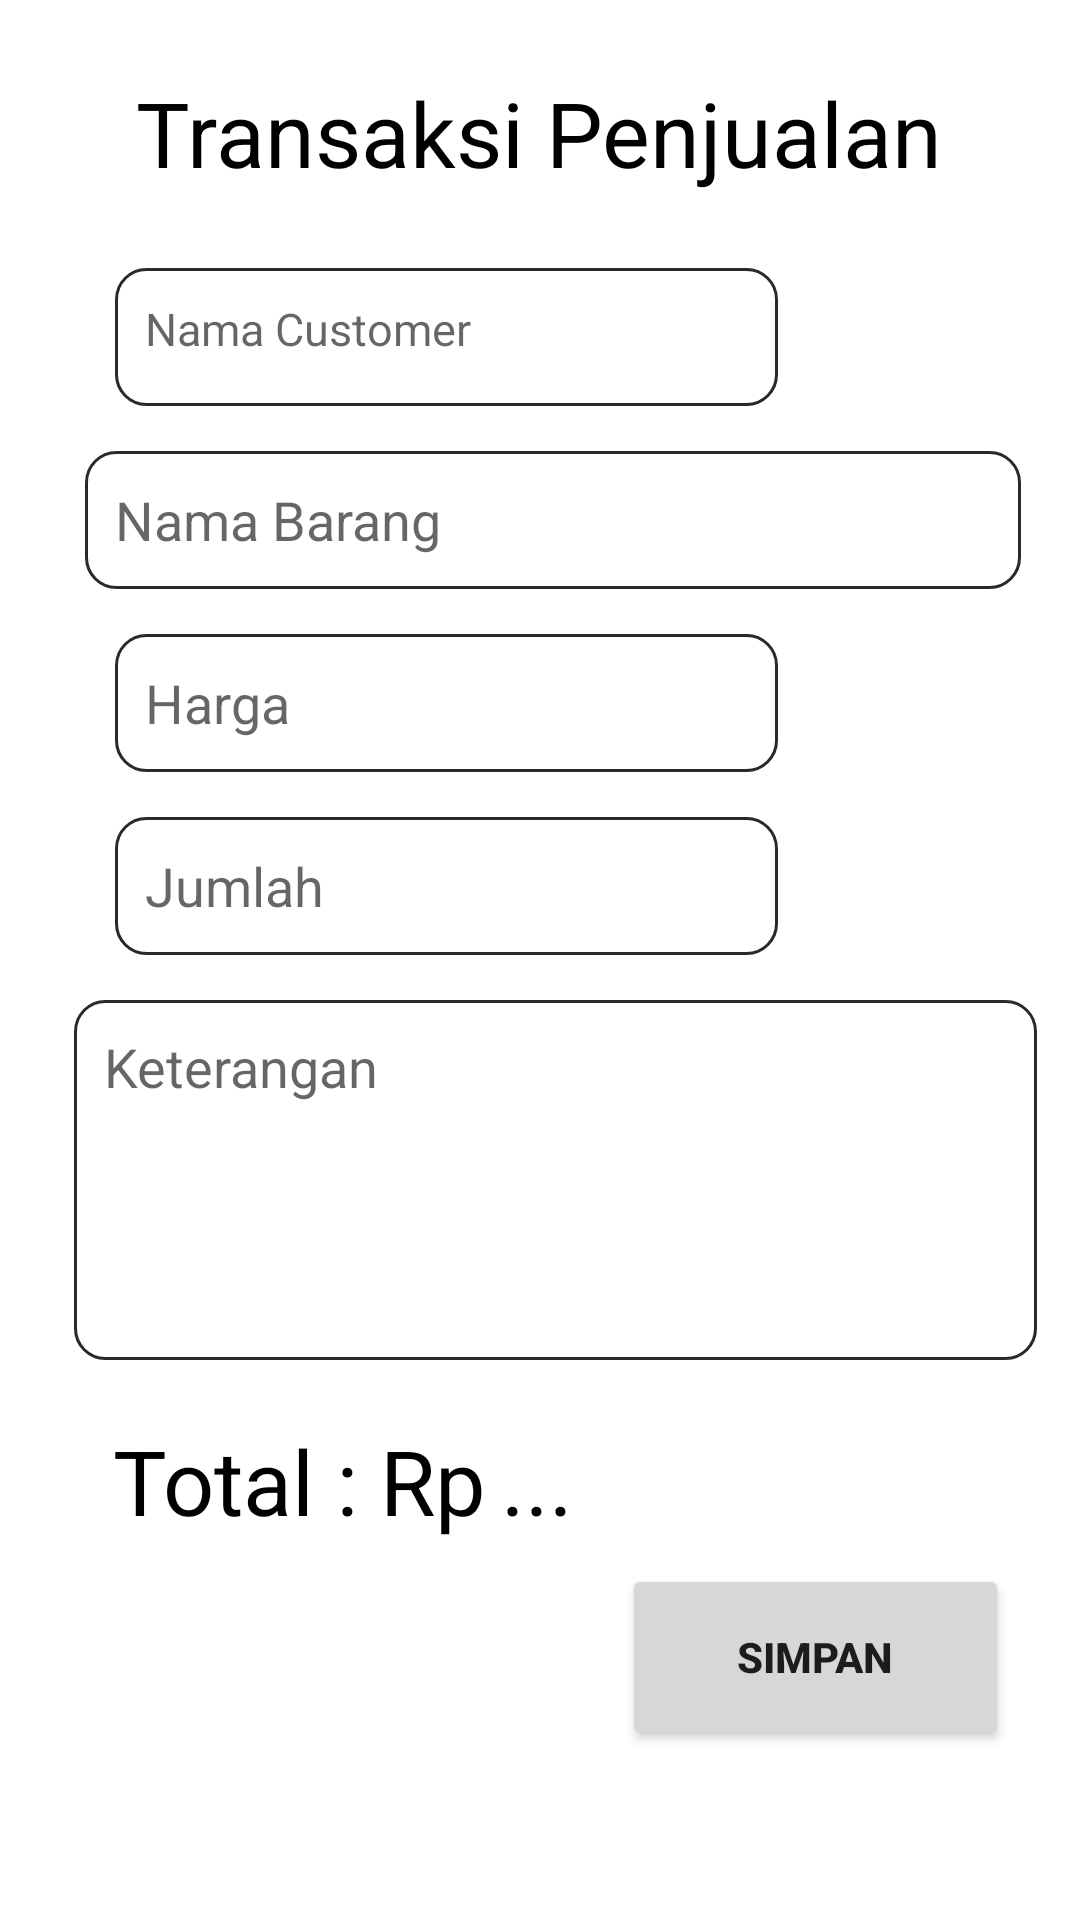

Reconstruct the res/layout file that produces this screen, plus the resources it refers to.
<!-- AndroidManifest.xml: application theme Theme.UAS_SIA_MYSQL -->
<!-- res/layout/activity_transaksi_penjualan.xml -->
<?xml version="1.0" encoding="utf-8"?>
<androidx.constraintlayout.widget.ConstraintLayout xmlns:android="http://schemas.android.com/apk/res/android"
    xmlns:app="http://schemas.android.com/apk/res-auto"
    xmlns:tools="http://schemas.android.com/tools"
    android:layout_width="match_parent"
    android:layout_height="match_parent"
    tools:context=".TransaksiPenjualan">

    <TextView
        android:id="@+id/textView11"
        android:layout_width="wrap_content"
        android:layout_height="wrap_content"
        android:layout_marginTop="24dp"
        android:text="Transaksi Penjualan"
        android:textSize="30sp"
        android:textColor="@color/black"
        app:layout_constraintEnd_toEndOf="parent"
        app:layout_constraintHorizontal_bias="0.498"
        app:layout_constraintStart_toStartOf="parent"
        app:layout_constraintTop_toTopOf="parent" />


    <TextView
        android:id="@+id/NamaCT"
        android:layout_width="221dp"
        android:layout_height="46dp"
        android:layout_marginStart="15dp"
        android:layout_marginTop="25dp"
        android:background="@drawable/roundinput"
        android:drawablePadding="12dp"
        android:hint="Nama Customer"
        android:textSize="15sp"
        android:padding="10dp"
        app:layout_constraintEnd_toEndOf="parent"
        app:layout_constraintHorizontal_bias="0.189"
        app:layout_constraintStart_toStartOf="parent"
        app:layout_constraintTop_toBottomOf="@+id/textView11" />

    <EditText
        android:id="@+id/nama_barang"
        android:layout_width="312dp"
        android:layout_height="46dp"
        android:layout_marginStart="15dp"
        android:layout_marginTop="15dp"
        android:background="@drawable/roundinput"
        android:drawablePadding="12dp"
        android:hint="Nama Barang"
        android:padding="10dp"
        app:layout_constraintEnd_toEndOf="parent"
        app:layout_constraintHorizontal_bias="0.404"
        app:layout_constraintStart_toStartOf="parent"
        app:layout_constraintTop_toBottomOf="@+id/NamaCT" />

    <EditText
        android:id="@+id/harga_barang"
        android:layout_width="221dp"
        android:layout_height="46dp"
        android:layout_marginStart="15dp"
        android:layout_marginTop="15dp"
        android:background="@drawable/roundinput"
        android:drawablePadding="12dp"
        android:hint="Harga"
        android:inputType="number"
        android:padding="10dp"
        app:layout_constraintEnd_toEndOf="parent"
        app:layout_constraintHorizontal_bias="0.189"
        app:layout_constraintStart_toStartOf="parent"
        app:layout_constraintTop_toBottomOf="@+id/nama_barang" />

    <EditText
        android:id="@+id/jumlah_barang"
        android:layout_width="221dp"
        android:layout_height="46dp"
        android:layout_marginStart="15dp"
        android:layout_marginTop="15dp"
        android:background="@drawable/roundinput"
        android:drawablePadding="12dp"
        android:hint="Jumlah"
        android:inputType="number"
        android:padding="10dp"
        app:layout_constraintEnd_toEndOf="parent"
        app:layout_constraintHorizontal_bias="0.189"
        app:layout_constraintStart_toStartOf="parent"
        app:layout_constraintTop_toBottomOf="@+id/harga_barang" />

    <EditText
        android:id="@+id/keterangan_barang"
        android:layout_width="321dp"
        android:layout_height="120dp"
        android:layout_marginStart="15dp"
        android:layout_marginTop="15dp"
        android:background="@drawable/roundinput"
        android:drawablePadding="12dp"
        android:gravity="top"
        android:hint="Keterangan"
        android:padding="10dp"
        app:layout_constraintEnd_toEndOf="parent"
        app:layout_constraintHorizontal_bias="0.404"
        app:layout_constraintStart_toStartOf="parent"
        app:layout_constraintTop_toBottomOf="@+id/jumlah_barang" />

    <TextView
        android:id="@+id/textTotal"
        android:layout_width="wrap_content"
        android:layout_height="wrap_content"
        android:layout_marginStart="15dp"
        android:layout_marginTop="20dp"
        android:text="Total : Rp"
        android:textColor="@color/black"
        android:textSize="30sp"
        app:layout_constraintEnd_toEndOf="parent"
        app:layout_constraintHorizontal_bias="0.103"
        app:layout_constraintStart_toStartOf="parent"
        app:layout_constraintTop_toBottomOf="@+id/keterangan_barang" />

    <TextView
        android:id="@+id/T_transaksi"
        android:layout_width="wrap_content"
        android:layout_height="wrap_content"
        android:layout_marginStart="5dp"
        android:layout_marginTop="20dp"
        android:text="..."
        android:textColor="@color/black"
        android:textSize="30sp"
        app:layout_constraintEnd_toEndOf="parent"
        app:layout_constraintHorizontal_bias="0.0"
        app:layout_constraintStart_toEndOf="@+id/textTotal"
        app:layout_constraintTop_toBottomOf="@+id/keterangan_barang" />

    <Button
        android:id="@+id/btn_tambah_transaksi_penjualan"
        android:layout_width="129dp"
        android:layout_height="62dp"
        android:layout_marginTop="68dp"
        android:text="Simpan"
        android:textStyle="bold"
        app:layout_constraintEnd_toEndOf="parent"
        app:layout_constraintHorizontal_bias="0.897"
        app:layout_constraintStart_toStartOf="parent"
        app:layout_constraintTop_toBottomOf="@+id/keterangan_barang" />


</androidx.constraintlayout.widget.ConstraintLayout>
<!-- resources referenced by this layout -->
<resources>
  <!-- drawable roundinput (drawable-v24) -->
  <?xml version="1.0" encoding="utf-8"?>
  <shape  xmlns:android="http://schemas.android.com/apk/res/android">
      <solid android:color="#FFF"/>
      <stroke android:width="1dp" android:color="#292929" />
      <corners android:radius="10dp"/>
  </shape>
  <style name="Theme.UAS_SIA_MYSQL" parent="Theme.MaterialComponents.DayNight.NoActionBar">
          
          <item name="colorPrimary">@color/purple_500</item>
          <item name="colorPrimaryVariant">@color/purple_700</item>
          <item name="colorOnPrimary">@color/white</item>
          
          <item name="colorSecondary">@color/teal_200</item>
          <item name="colorSecondaryVariant">@color/teal_700</item>
          <item name="colorOnSecondary">@color/black</item>
          
          <item name="android:statusBarColor" tools:targetApi="l">?attr/colorPrimaryVariant</item>
          
      </style>
  <!-- not gathered from this repository: default colours our renderer supplied (Android Studio template values) -->
  <color name="purple_500">#FF6200EE</color>
  <color name="purple_700">#FF3700B3</color>
  <color name="teal_200">#FF03DAC5</color>
  <color name="teal_700">#FF018786</color>
  <color name="black">#FF000000</color>
  <color name="white">#FFFFFFFF</color>
</resources>
